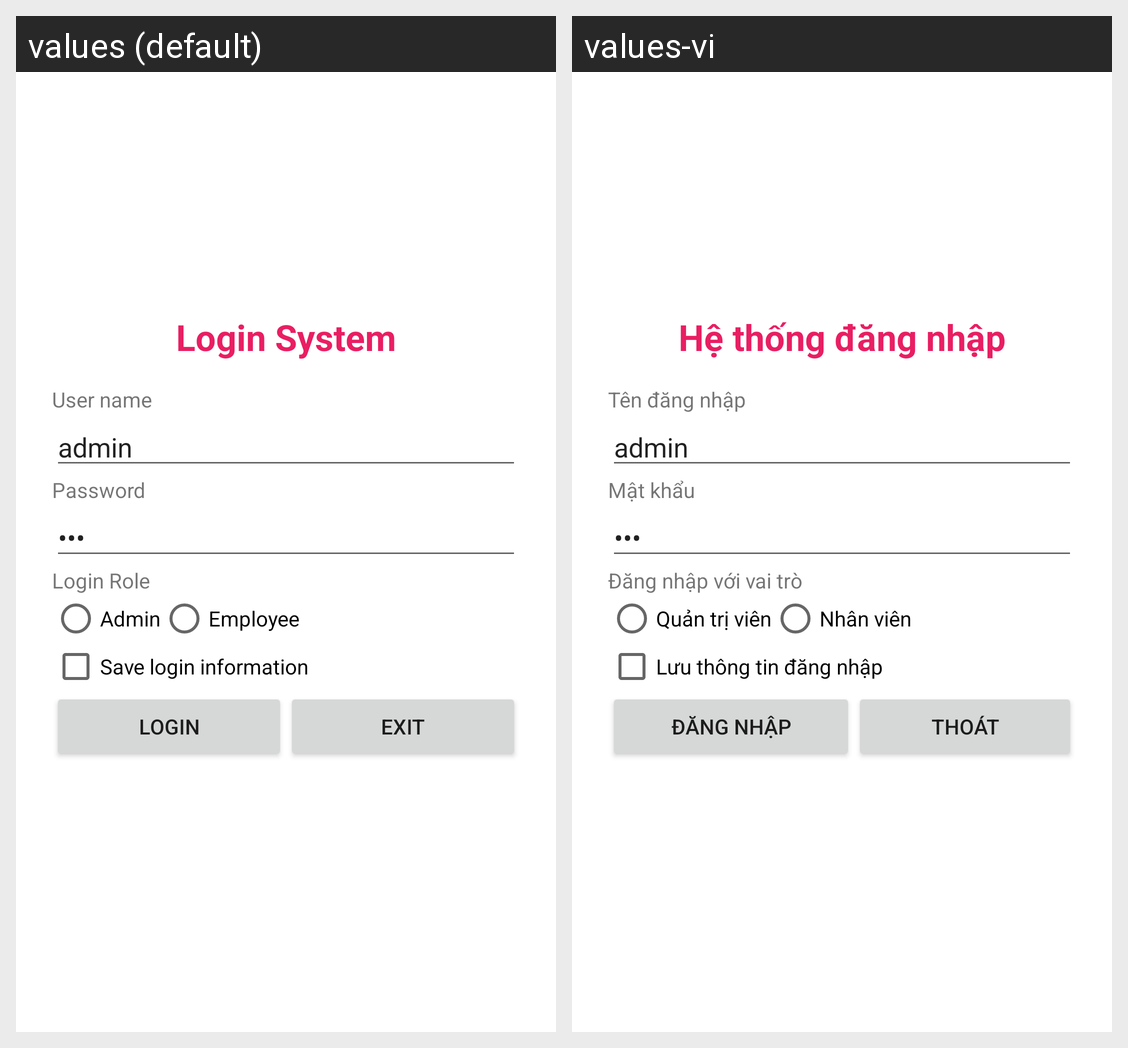

For this localized Android screen grid, give each drawn string resource with its value in every locale shown.
Android screen res/layout/activity_login.xml rendered under 2 locales, left to right: values (default), values-vi. Device: Nexus 5 (rendered at 1080×1920; each locale shown at half size, 540×960, under a caption strip naming it); theme Theme.K234111E_Mobile.
Strings drawn on this screen, with the default value and each locale's value (text and hints the layout hard-codes, and strings that could not be matched under every locale, appear in the picture but are not listed):

str_loginsystem
  values: Login System
  values-vi: Hệ thống đăng nhập

str_username
  values: User name
  values-vi: Tên đăng nhập

str_password
  values: Password
  values-vi: Mật khẩu

str_login_role
  values: Login Role
  values-vi: Đăng nhập với vai trò

str_admin_right
  values: Admin
  values-vi: Quản trị viên

str_employee_right
  values: Employee
  values-vi: Nhân viên

str_save_login
  values: Save login information
  values-vi: Lưu thông tin đăng nhập

str_Login
  values: Login
  values-vi: Đăng nhập

str_Exit
  values: Exit
  values-vi: Thoát
